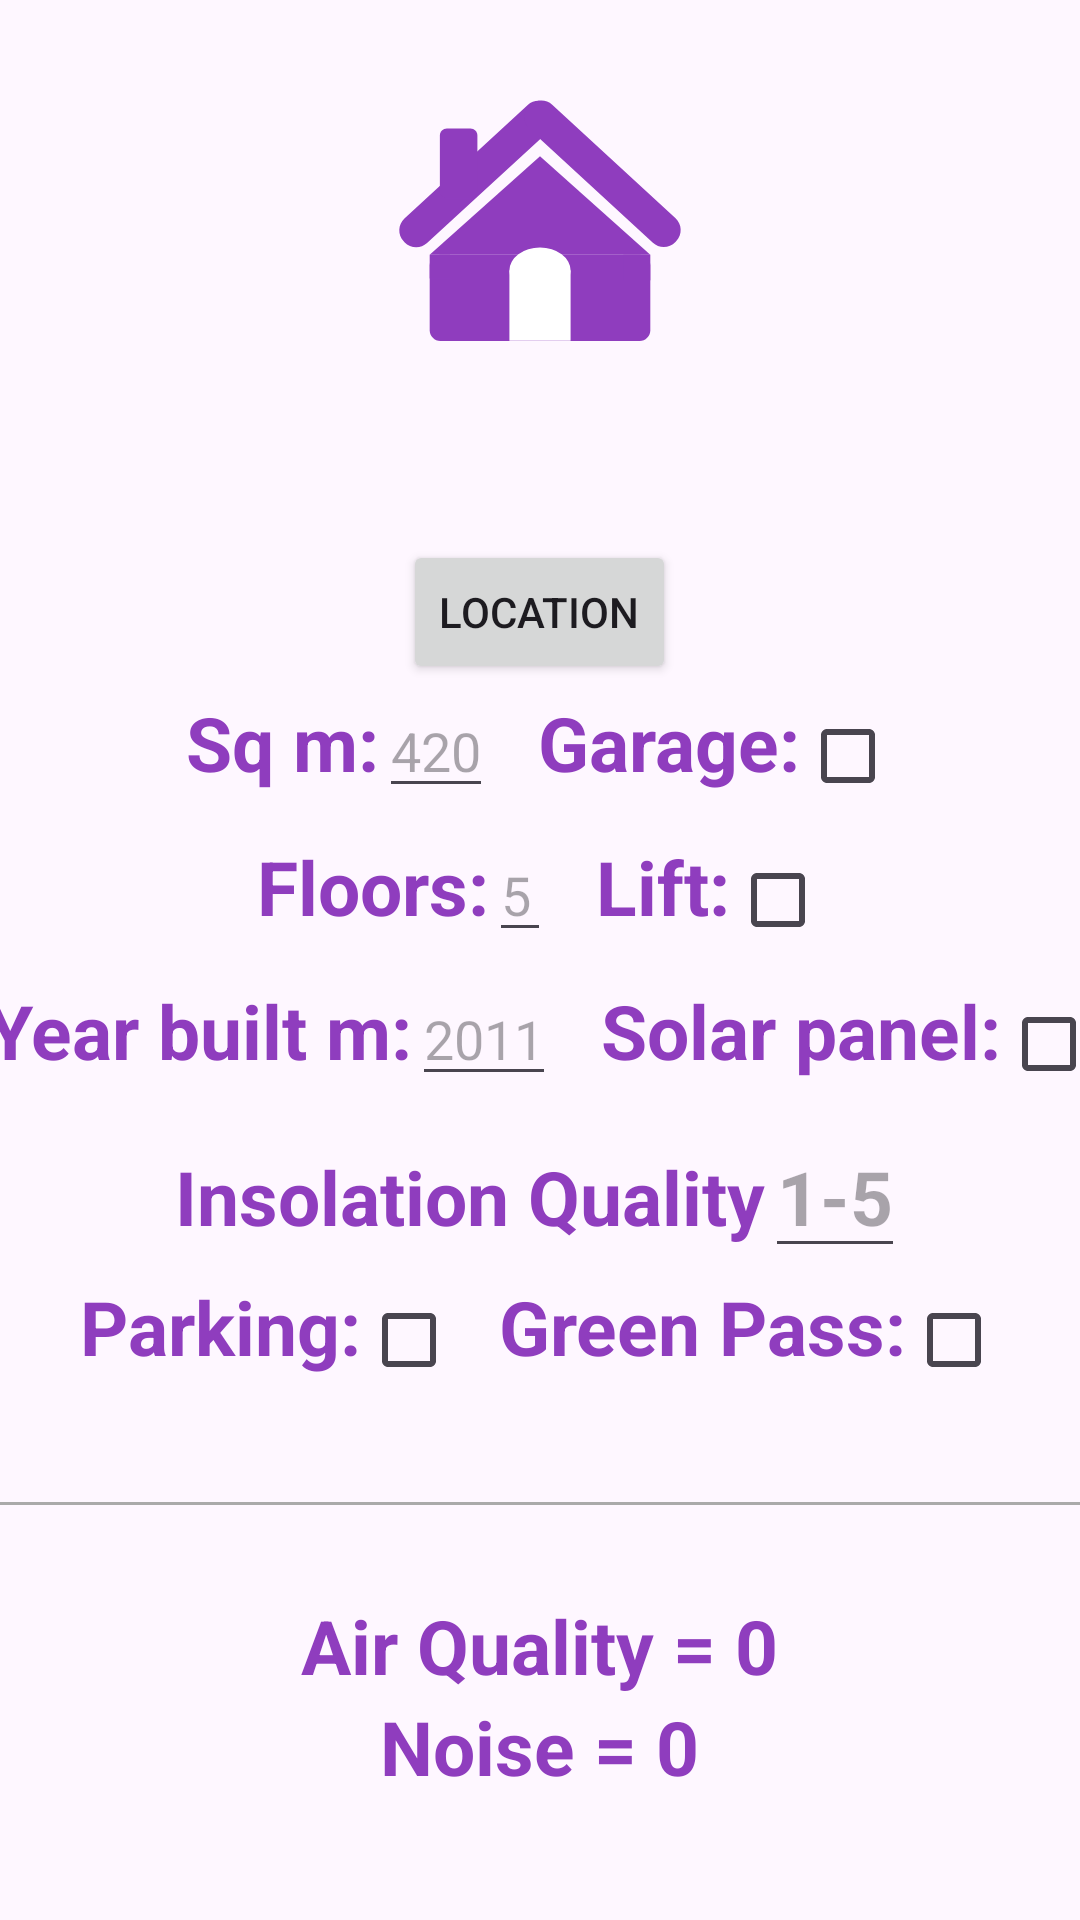

Here is an Android app screen rendered from its layout file. Give the layout XML and the strings, colors and styles it references.
<!-- AndroidManifest.xml: application theme Theme.Roof -->
<!-- res/layout/activity_bulding_specs.xml -->
<?xml version="1.0" encoding="utf-8"?>
<LinearLayout xmlns:android="http://schemas.android.com/apk/res/android"
    xmlns:app="http://schemas.android.com/apk/res-auto"
    xmlns:tools="http://schemas.android.com/tools"
    android:layout_width="match_parent"
    android:layout_height="match_parent"
    android:orientation="vertical"
    tools:context=".BuldingSpecs"
    android:gravity="center_horizontal">

    <ImageView
        android:id="@+id/imageView"
        android:layout_width="150dp"
        android:layout_height="150dp"
        android:src="@drawable/house"
        android:clickable="true"/>

    <View
        android:layout_width="30dp"
        android:layout_height="30dp"/>


    <LinearLayout
        android:layout_width="match_parent"
        android:layout_height="wrap_content"
        android:orientation="horizontal"
        android:gravity="center_horizontal">

        <Button
            android:id="@+id/locationTextView"
            android:layout_width="wrap_content"
            android:layout_height="wrap_content"

            android:text="Location" />
        <TextView
            android:layout_width="wrap_content"
            android:layout_height="wrap_content"/>




    </LinearLayout>


    <LinearLayout

        android:layout_width="match_parent"
        android:layout_height="wrap_content"
        android:gravity="center_horizontal"
        android:orientation="horizontal"
        >

        <TextView
            android:layout_width="wrap_content"
            android:layout_height="wrap_content"
            android:textColor="@color/my_light_primary"
            android:textSize="25sp"
            android:textStyle="bold"
            android:text="Sq m:" />

        <EditText
            android:id="@+id/etSqm"
            android:layout_width="wrap_content"
            android:layout_height="wrap_content"
            android:hint="420" />
        <View
            android:layout_width="15dp"
            android:layout_height="0dp"/>

        <TextView
            android:layout_width="wrap_content"
            android:layout_height="wrap_content"
            android:text="Garage:"
            android:textSize="25sp"
            android:textStyle="bold"
            android:textColor="@color/my_light_primary"/>

        <CheckBox
            android:id="@+id/cbGarage"
            android:layout_width="31dp"
            android:layout_height="wrap_content"


            />
    </LinearLayout>

    <LinearLayout
        android:layout_width="match_parent"
        android:layout_height="wrap_content"
        android:gravity="center_horizontal"
        android:orientation="horizontal"
        >

        <TextView
            android:layout_width="wrap_content"
            android:layout_height="wrap_content"
            android:textColor="@color/my_light_primary"
            android:textSize="25sp"
            android:textStyle="bold"
            android:text="Floors:" />

        <EditText
            android:id="@+id/etFloors"
            android:layout_width="wrap_content"
            android:layout_height="wrap_content"
            android:hint="5" />

        <View
            android:layout_width="15dp"
            android:layout_height="0dp"/>

        <TextView
            android:layout_width="wrap_content"
            android:layout_height="wrap_content"
            android:text="Lift:"
            android:textSize="25sp"
            android:textStyle="bold"
            android:textColor="@color/my_light_primary"/>

        <CheckBox
            android:id="@+id/cbLift"
            android:layout_width="31dp"
            android:layout_height="wrap_content"


            />
    </LinearLayout>

    <LinearLayout
        android:layout_width="match_parent"
        android:layout_height="wrap_content"
        android:gravity="center_horizontal"
        android:orientation="horizontal"
        >

        <TextView
            android:layout_width="wrap_content"
            android:layout_height="wrap_content"
            android:text="Year built m:"
            android:textSize="25sp"
            android:textStyle="bold"
            android:textColor="@color/my_light_primary"/>

        <EditText
            android:id="@+id/etYearBuilt"
            android:layout_width="wrap_content"
            android:layout_height="wrap_content"

            android:hint="2011" />

        <View
            android:layout_width="15dp"
            android:layout_height="0dp"/>

        <TextView
            android:layout_width="wrap_content"
            android:layout_height="wrap_content"
            android:text="Solar panel:"
            android:textSize="25sp"
            android:textStyle="bold"
            android:textColor="@color/my_light_primary"/>

        <CheckBox
            android:id="@+id/cbSolarPanel"
            android:layout_width="31dp"
            android:layout_height="wrap_content"


            />




    </LinearLayout>


    <LinearLayout
        android:layout_width="match_parent"
        android:layout_height="wrap_content"
        android:gravity="center_horizontal"
        android:orientation="horizontal"
        >
        <TextView
            android:layout_width="wrap_content"
            android:layout_height="wrap_content"
            android:text="Insolation Quality"
            android:textSize="25sp"
            android:textStyle="bold"
            android:textColor="@color/my_light_primary"/>

        <EditText
            android:layout_width="wrap_content"
            android:layout_height="wrap_content"
            android:id="@+id/etInsolationQuality"
            android:hint="1-5"
            android:textSize="25sp"
            android:textStyle="bold"
            android:textColor="@color/my_light_primary"/>




    </LinearLayout>

    <LinearLayout
        android:layout_width="match_parent"
        android:layout_height="wrap_content"
        android:gravity="center_horizontal"
        android:orientation="horizontal"
        >
        <TextView
            android:layout_width="wrap_content"
            android:layout_height="wrap_content"
            android:text="Parking:"
            android:textSize="25sp"
            android:textStyle="bold"
            android:textColor="@color/my_light_primary"/>

        <CheckBox
            android:id="@+id/cbParking"
            android:layout_width="31dp"
            android:layout_height="wrap_content"


            />

        <View
            android:layout_width="15dp"
            android:layout_height="0dp"/>

        <TextView
            android:layout_width="wrap_content"
            android:layout_height="wrap_content"
            android:text="Green Pass:"
            android:textSize="25sp"
            android:textStyle="bold"
            android:textColor="@color/my_light_primary"/>

        <CheckBox
            android:id="@+id/cbGreenPass"
            android:layout_width="31dp"
            android:layout_height="wrap_content"


            />
    </LinearLayout>









    <View
        android:layout_width="match_parent"
        android:layout_height="1dp"
        android:background="@android:color/darker_gray"
        android:layout_marginTop="30dp"
        android:layout_marginBottom="30dp"/>

    <TextView
        android:id="@+id/airQualityTextView"
        android:layout_width="wrap_content"
        android:layout_height="wrap_content"
        android:textColor="@color/my_light_primary"
        android:textSize="25sp"
        android:textStyle="bold"
        android:text="Air Quality = 0" />

    <TextView
        android:id="@+id/noiseTextView"
        android:layout_width="wrap_content"
        android:layout_height="wrap_content"
        android:textSize="25sp"
        android:textStyle="bold"
        android:textColor="@color/my_light_primary"
        android:text="Noise = 0" />



    <Button

        android:layout_margin="40dp"
        android:id="@+id/buttonNext"
        android:layout_width="wrap_content"
        android:layout_height="wrap_content"
        android:text="Next "
        android:onClick="nextBtnClicked"

        />



</LinearLayout>
<!-- resources referenced by this layout -->
<resources>
  <color name="my_light_primary">#FF8f3dbe</color>
  <!-- drawable house (drawable) -->
  <vector xmlns:android="http://schemas.android.com/apk/res/android"
      android:width="800dp"
      android:height="800dp"
      android:viewportWidth="800"
      android:viewportHeight="800">
    <path
        android:pathData="M420.1,190.3l-1.8,-2c-10.6,-11.5 -28.6,-12.2 -40.1,-1.7L159,388.4c-11.5,10.6 -12.2,28.6 -1.7,40.1l1.8,2c10.6,11.5 28.6,12.2 40.1,1.7l219.3,-201.7C429.9,219.9 430.7,201.8 420.1,190.3z"
        android:fillColor="#8F3DBE"/>
    <path
        android:pathData="M379.7,189.9l1.9,-2.1c10.6,-11.5 28.6,-12.2 40.1,-1.7L641,387.8c11.5,10.6 12.2,28.6 1.7,40.1l-1.9,2.1c-10.6,11.5 -28.6,12.2 -40.1,1.7L381.4,229.9C369.9,219.4 369.2,201.3 379.7,189.9z"
        android:fillColor="#8F3DBE"/>
    <path
        android:pathData="M276.2,228.3h-41.7c-6.9,0 -12.5,5.6 -12.5,12.5l0,99.2c0,6.9 5.6,12.5 12.5,12.5h41.7c6.9,0 12.5,-5.6 12.5,-12.5l0,-99.2C288.7,233.9 283.1,228.3 276.2,228.3z"
        android:fillColor="#8F3DBE"/>
    <path
        android:pathData="M577,606H223c-10.5,0 -19.1,-8.6 -19.1,-19.1v-115c0,-10.5 8.6,-19.1 19.1,-19.1h354c10.5,0 19.1,8.6 19.1,19.1v115C596.1,597.4 587.5,606 577,606z"
        android:fillColor="#8F3DBE"/>
    <path
        android:pathData="M400,277.9l-196.1,174.9l392.2,0z"
        android:fillColor="#8F3DBE"/>
    <path
        android:pathData="M203.9,452.8h36.1v42.2h-36.1z"
        android:fillColor="#8F3DBE"/>
    <path
        android:pathData="M548.1,452.8h48v45.6h-48z"
        android:fillColor="#8F3DBE"/>
    <path
        android:pathData="M345.6,480.7a54.4,40.6 0,1 0,108.8 0a54.4,40.6 0,1 0,-108.8 0z"
        android:fillColor="#FFFFFF"/>
    <path
        android:pathData="M345.6,480.7h108.8v125.2h-108.8z"
        android:fillColor="#FFFFFF"/>
  </vector>
  <style name="Theme.Roof" parent="Base.Theme.Roof" />
  <style name="Base.Theme.Roof" parent="Theme.Material3.DayNight.NoActionBar">
          
           <item name="colorPrimary">@color/my_light_primary</item>
      </style>
</resources>
